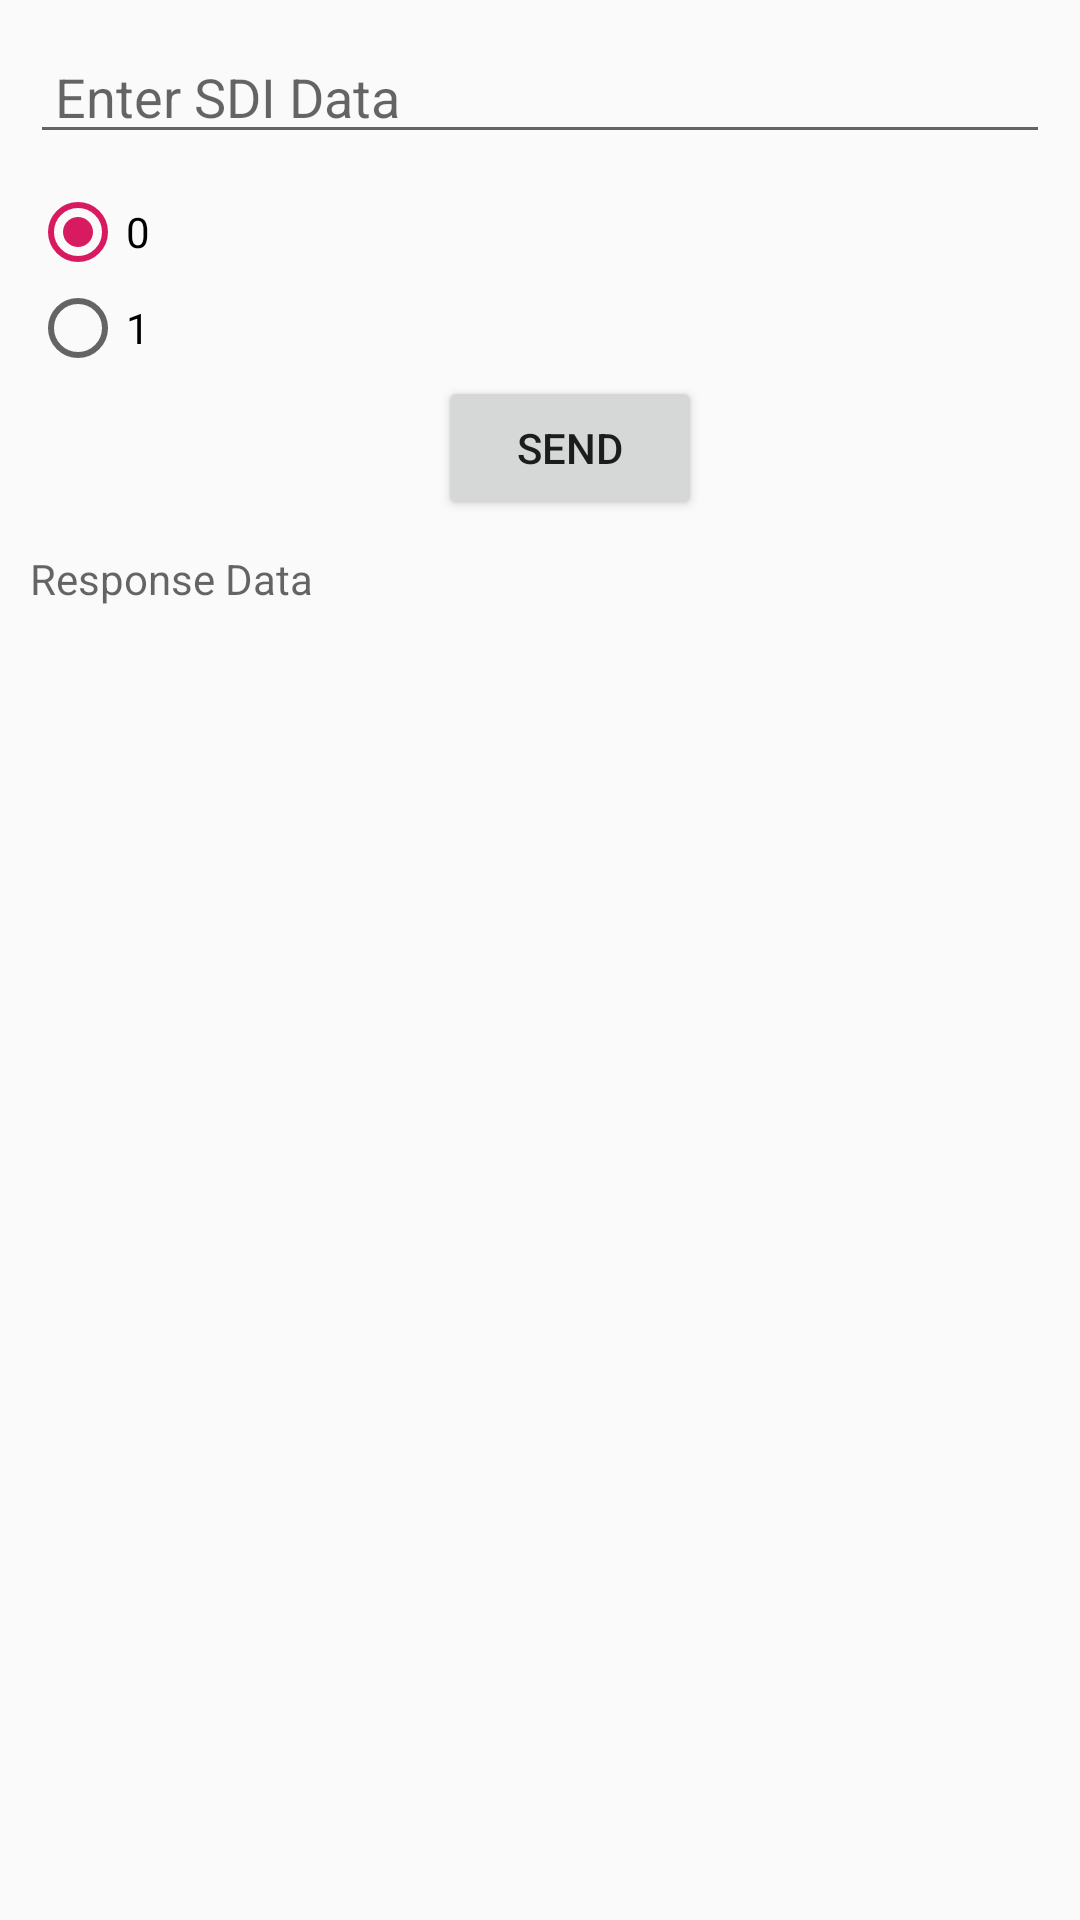

Layout XML and referenced resources for this Android screen:
<!-- AndroidManifest.xml: application theme AppTheme -->
<!-- res/layout/passthrough.xml -->
<?xml version="1.0" encoding="utf-8"?>
<RelativeLayout xmlns:android="http://schemas.android.com/apk/res/android"
    android:layout_width="match_parent"
    android:layout_height="match_parent"
    android:orientation="vertical">

    <RelativeLayout
        android:layout_width="wrap_content"
        android:layout_height="wrap_content"
        android:orientation="vertical">

        <LinearLayout
            android:layout_width="match_parent"
            android:layout_height="wrap_content"
            android:orientation="vertical">


            <EditText
                android:id="@+id/sdiData"
                android:layout_width="match_parent"
                android:layout_height="wrap_content"
                android:layout_marginLeft="10dp"
                android:layout_marginTop="10dp"
                android:layout_marginRight="10dp"
                android:hint=" Enter SDI Data" />

            <RadioGroup
                android:layout_width="wrap_content"
                android:layout_height="wrap_content"
                android:layout_marginLeft="10dp"
                android:layout_marginTop="10dp"
                android:layout_marginRight="10dp">

                <RadioButton
                    android:id="@+id/btnyes"
                    android:layout_width="wrap_content"
                    android:layout_height="wrap_content"
                    android:checked="true"
                    android:onClick="onRadioButtonClicked"
                    android:text="0" />

                <RadioButton
                    android:id="@+id/btnno"
                    android:layout_width="wrap_content"
                    android:layout_height="wrap_content"
                    android:onClick="onRadioButtonClicked"
                    android:text="1" />
            </RadioGroup>


            <Button
                android:id="@+id/btnsend"
                android:layout_width="wrap_content"
                android:layout_height="wrap_content"
                android:layout_below="@+id/sdiData"
                android:layout_gravity="center_horizontal"
                android:layout_marginLeft="10dp"
                android:onClick="onSendButtonPressed"
                android:text="SEND" />

            <TextView
                android:id="@+id/responsedata"
                android:layout_width="match_parent"
                android:layout_height="wrap_content"
                android:layout_marginLeft="10dp"
                android:layout_marginTop="10dp"
                android:layout_marginRight="10dp"
                android:hint="Response Data" />


        </LinearLayout>

    </RelativeLayout>


</RelativeLayout>
<!-- resources referenced by this layout -->
<resources>
  <style name="AppTheme" parent="Theme.AppCompat.Light.DarkActionBar">
          
          <item name="colorPrimary">@color/colorPrimary</item>
          <item name="colorPrimaryDark">@color/colorPrimaryDark</item>
          <item name="colorAccent">@color/colorAccent</item>
      </style>
  <color name="colorPrimary">#FF094579</color>
  <color name="colorPrimaryDark">#FF094579</color>
  <color name="colorAccent">#D81B60</color>
</resources>
